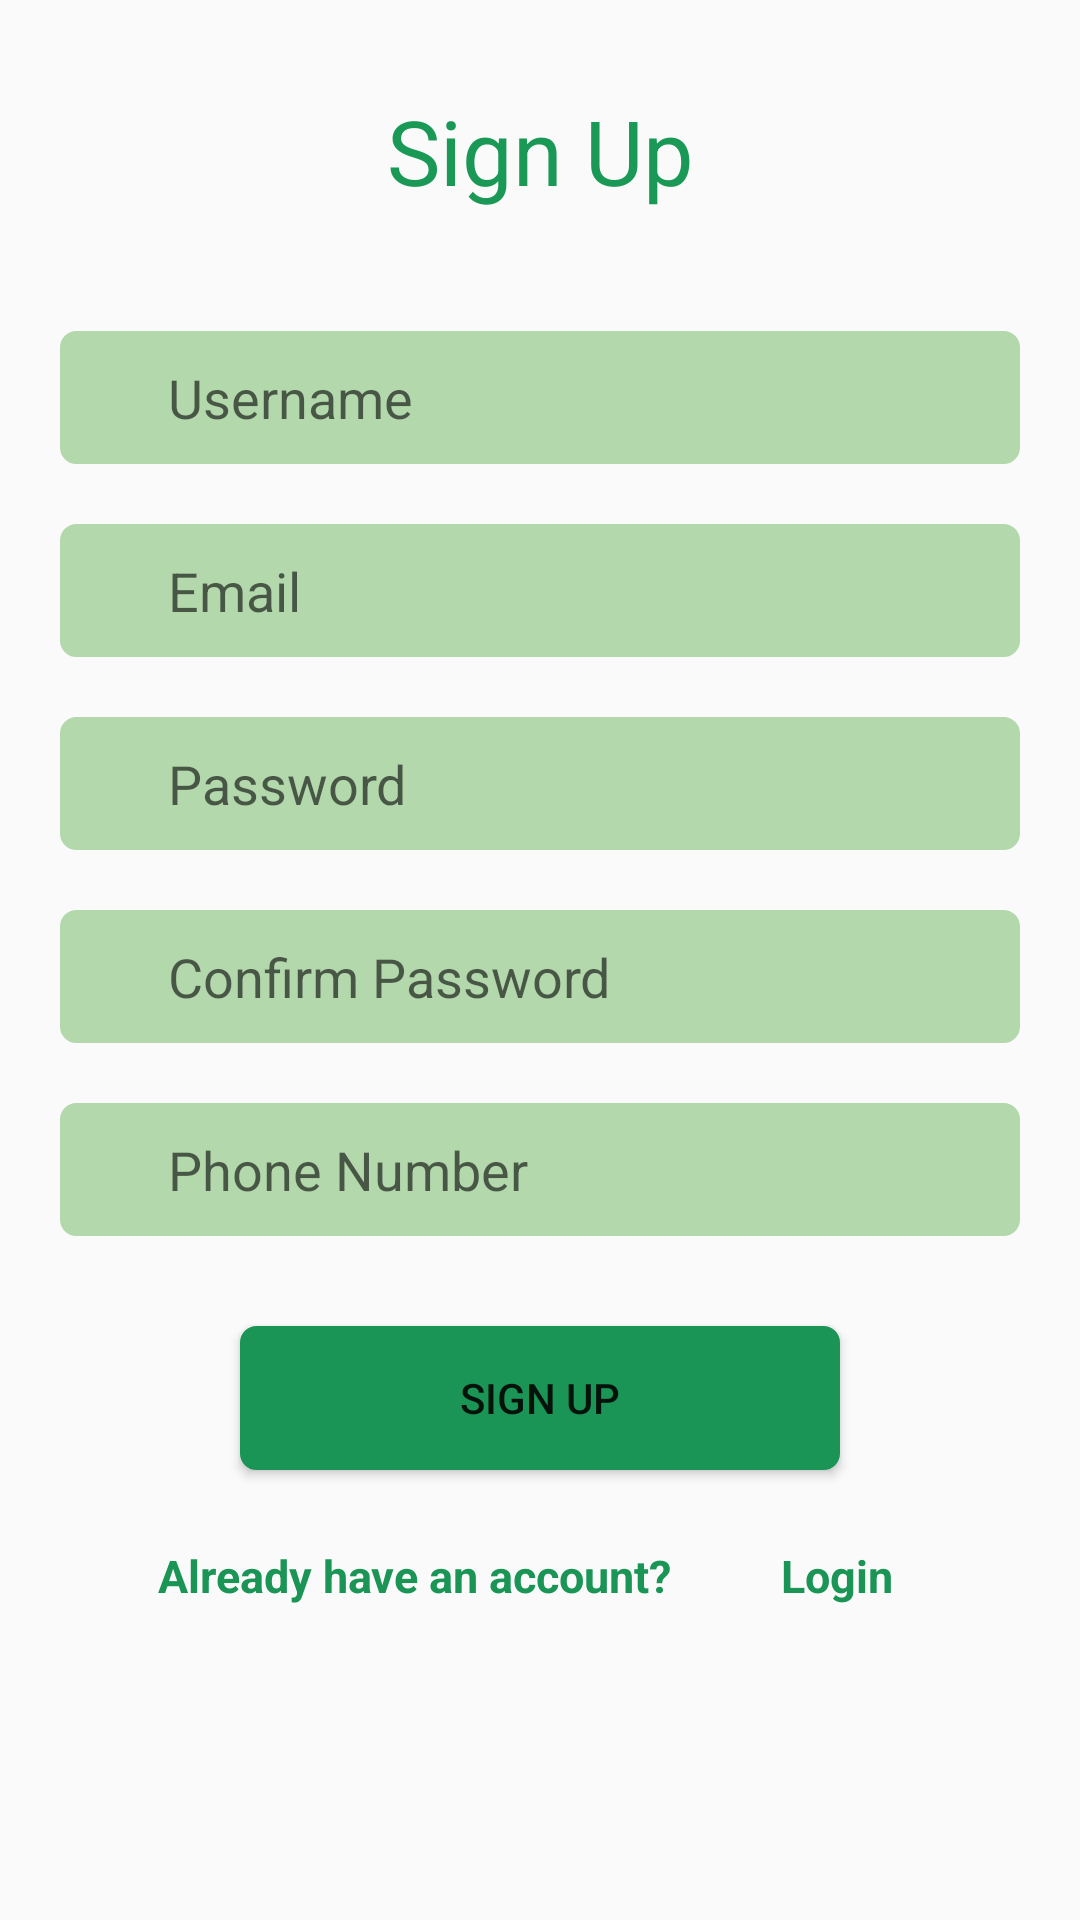

The Android layout XML behind this screen, and the referenced resources:
<!-- AndroidManifest.xml: application theme Theme.AppCompat.Light.NoActionBar -->
<!-- res/layout/activity_signup.xml -->
<?xml version="1.0" encoding="utf-8"?>
<LinearLayout xmlns:android="http://schemas.android.com/apk/res/android"
    xmlns:app="http://schemas.android.com/apk/res-auto"
    xmlns:tools="http://schemas.android.com/tools"
    android:layout_width="match_parent"
    android:layout_height="wrap_content"
    android:orientation="vertical"
    tools:context=".SIgnup">
    <TextView
    android:layout_width="match_parent"
    android:layout_height="wrap_content"
    android:text="Sign Up"
    android:layout_marginTop="30dp"
    android:textColor="#1a9956"
    android:gravity="center"
    android:textSize="30dp"
    />
    <EditText
        android:layout_marginTop="40dp"
        android:id="@+id/username"
        android:layout_width="match_parent"
        android:layout_height="wrap_content"
        android:layout_marginLeft="20dp"
        android:layout_marginRight="20dp"
        android:background="@drawable/roundbutton"
        android:textColor="#ffffff"
        android:drawableLeft="@drawable/ic_mail_black_24dp"
        android:inputType="textEmailAddress"
        android:hint="      Username"
        android:padding="10dp"
        />
    <EditText
        android:id="@+id/email"
        android:layout_width="match_parent"
        android:layout_height="wrap_content"
        android:layout_marginLeft="20dp"
        android:layout_marginRight="20dp"
        android:layout_marginTop="20dp"
        android:background="@drawable/roundbutton"
        android:textColor="#ffffff"
        android:singleLine="true"
        android:drawableLeft="@drawable/ic_lock_black_24dp"
        android:hint="      Email"
        android:padding="10dp"
        />
    <EditText
        android:id="@+id/password"
        android:layout_width="match_parent"
        android:layout_height="wrap_content"
        android:layout_marginLeft="20dp"
        android:layout_marginRight="20dp"
        android:layout_marginTop="20dp"
        android:background="@drawable/roundbutton"
        android:textColor="#ffffff"
        android:inputType="textPassword"
        android:drawableLeft="@drawable/ic_lock_black_24dp"
        android:hint="      Password"
        android:padding="10dp"
        />
    <EditText
        android:id="@+id/confirmpassword"
        android:layout_width="match_parent"
        android:layout_height="wrap_content"
        android:layout_marginLeft="20dp"
        android:layout_marginRight="20dp"
        android:layout_marginTop="20dp"
        android:background="@drawable/roundbutton"
        android:textColor="#ffffff"
        android:inputType="textPassword"
        android:drawableLeft="@drawable/ic_lock_black_24dp"
        android:hint="      Confirm Password"
        android:padding="10dp"
        />
    <EditText
        android:id="@+id/phonenumber"
        android:layout_width="match_parent"
        android:layout_height="wrap_content"
        android:layout_marginLeft="20dp"
        android:layout_marginRight="20dp"
        android:layout_marginTop="20dp"
        android:background="@drawable/roundbutton"
        android:textColor="#ffffff"
        android:inputType="number"
        android:drawableLeft="@drawable/ic_lock_black_24dp"
        android:hint="      Phone Number"
        android:padding="10dp"
        />
    <Button
        android:id="@+id/signup"
        android:layout_marginTop="30dp"
        android:layout_width="match_parent"
        android:layout_height="wrap_content"
        android:background="@drawable/roundedittext"
        android:layout_marginRight="80dp"
        android:layout_marginLeft="80dp"
        android:text="Sign Up"
        />
    <LinearLayout
        android:layout_width="match_parent"
        android:layout_height="wrap_content"
        android:orientation="horizontal"
        >
        <TextView
            android:id="@+id/login"
            android:layout_width="match_parent"
            android:layout_height="wrap_content"
            android:text="Already have an account?          Login"
            android:textColor="#1a9556"
            android:layout_marginTop="25dp"
            android:textSize="15dp"
            android:textStyle="bold"
            android:layout_marginLeft="15dp"
            android:gravity="center"
            android:layout_marginRight="25dp"
        />
    </LinearLayout>
</LinearLayout>
<!-- resources referenced by this layout -->
<resources>
  <!-- drawable roundbutton (drawable) -->
  <?xml version="1.0" encoding="utf-8"?>
  <shape xmlns:android="http://schemas.android.com/apk/res/android" >
      <stroke
          android:width="1dp"
          android:color="#b3d8ac" />
  
      <solid android:color="#b3d8ac" />
  
      <padding
          android:left="1dp"
          android:right="1dp"
          android:bottom="1dp"
          android:top="1dp" />
  
      <corners android:radius="5dp" />
  </shape>
  <!-- drawable roundedittext (drawable) -->
  <?xml version="1.0" encoding="utf-8"?>
  <shape xmlns:android="http://schemas.android.com/apk/res/android" >
      <stroke
          android:width="1dp"
          android:color="#1a9556" />
  
      <solid android:color="#1a9556" />
  
      <padding
          android:left="1dp"
          android:right="1dp"
          android:bottom="1dp"
          android:top="1dp" />
  
      <corners android:radius="5dp" />
  </shape>
</resources>
